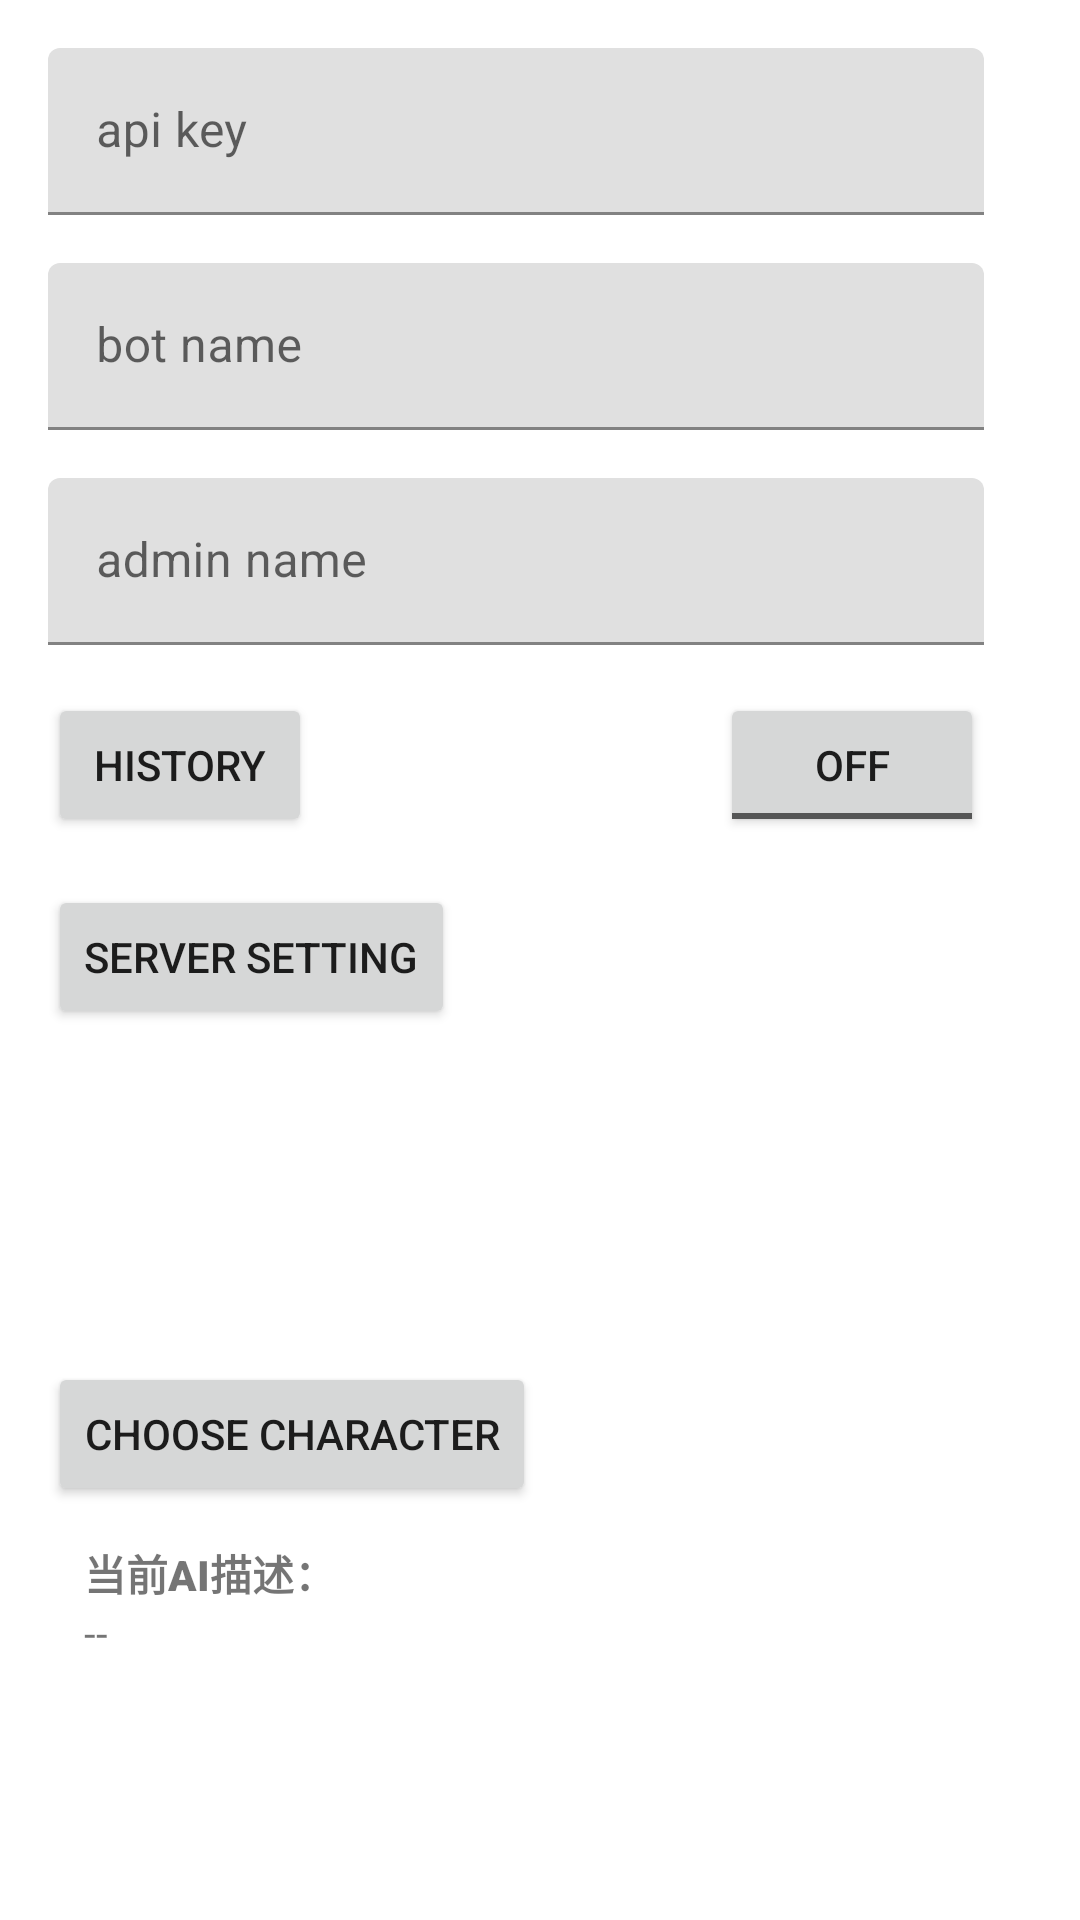

Here is an Android app screen rendered from its layout file. Give the layout XML and the strings, colors and styles it references.
<!-- AndroidManifest.xml: application theme Theme.Chtholly -->
<!-- res/layout/activity_main.xml -->
<?xml version="1.0" encoding="utf-8"?>
<androidx.constraintlayout.widget.ConstraintLayout
        xmlns:android="http://schemas.android.com/apk/res/android"
        xmlns:tools="http://schemas.android.com/tools"
        xmlns:app="http://schemas.android.com/apk/res-auto"
        android:layout_width="match_parent"
        android:layout_height="match_parent"
        tools:context=".MainActivity">
    <com.google.android.material.textfield.TextInputLayout
            android:layout_width="0dp"
            android:layout_height="wrap_content"
            app:layout_constraintTop_toTopOf="parent" app:layout_constraintStart_toStartOf="parent"
            android:layout_marginStart="16dp" android:layout_marginEnd="32dp" app:layout_constraintEnd_toEndOf="parent"
            android:layout_marginTop="16dp" android:id="@+id/textInputLayout">

        <com.google.android.material.textfield.TextInputEditText
                android:layout_width="match_parent"
                android:layout_height="wrap_content"
                android:hint="api key"/>
    </com.google.android.material.textfield.TextInputLayout>

    <com.google.android.material.textfield.TextInputLayout
            android:layout_width="0dp"
            android:layout_height="wrap_content"
            app:layout_constraintTop_toBottomOf="@+id/textInputLayout"
            app:layout_constraintStart_toStartOf="@+id/textInputLayout"
            app:layout_constraintEnd_toEndOf="@+id/textInputLayout" android:layout_marginTop="16dp"
            android:id="@+id/textInputLayout2">

        <com.google.android.material.textfield.TextInputEditText
                android:layout_width="match_parent"
                android:layout_height="wrap_content"
                android:hint="bot name"/>
    </com.google.android.material.textfield.TextInputLayout>
    <ToggleButton
            android:text="ToggleButton"
            android:layout_width="wrap_content"
            android:layout_height="wrap_content" android:id="@+id/toggleButton"
            app:layout_constraintEnd_toEndOf="@+id/textInputLayout2"
            app:layout_constraintTop_toBottomOf="@+id/textInputLayout3" android:layout_marginTop="16dp"/>
    <com.google.android.material.textfield.TextInputLayout
            android:layout_width="0dp"
            android:layout_height="wrap_content"
            android:id="@+id/textInputLayout3"
            app:layout_constraintTop_toBottomOf="@+id/textInputLayout2"
            app:layout_constraintStart_toStartOf="@+id/textInputLayout2"
            app:layout_constraintEnd_toEndOf="@+id/textInputLayout2" android:layout_marginTop="16dp">

        <com.google.android.material.textfield.TextInputEditText
                android:layout_width="match_parent"
                android:layout_height="wrap_content"
                android:hint="admin name"/>
    </com.google.android.material.textfield.TextInputLayout>
    <ScrollView
            android:layout_width="0dp"
            android:layout_height="122dp"
            app:layout_constraintStart_toStartOf="@+id/textInputLayout3"
            app:layout_constraintEnd_toEndOf="@+id/textInputLayout3"
            app:layout_constraintBottom_toBottomOf="parent" android:layout_marginBottom="16dp"
            android:id="@+id/scrollView2">
        <LinearLayout android:layout_width="match_parent"
                      android:layout_height="wrap_content"
                      android:padding="12dp"
                      android:orientation="vertical">

            <TextView
                    android:text="当前AI描述："
                    android:fontFamily="sans-serif-black"
                    android:layout_width="match_parent"
                    android:layout_height="wrap_content" android:id="@+id/textView5"/>
            <TextView
                    android:text="--"
                    android:layout_width="match_parent"
                    android:layout_height="match_parent" android:id="@+id/textView"/>
        </LinearLayout>
    </ScrollView>

    <Button
            android:id="@+id/button"
            android:layout_width="wrap_content"
            android:layout_height="wrap_content"
            android:text="choose character"
            app:layout_constraintBottom_toTopOf="@+id/scrollView2"
            app:layout_constraintStart_toStartOf="@+id/scrollView2"/>

    <Button
            android:id="@+id/button2"
            android:layout_width="wrap_content"
            android:layout_height="wrap_content"
            android:text="History"
            app:layout_constraintStart_toStartOf="@+id/textInputLayout3"
            app:layout_constraintTop_toBottomOf="@+id/textInputLayout3" android:layout_marginTop="16dp"/>
    <Button
            android:text="server setting"
            android:layout_width="wrap_content"
            android:layout_height="wrap_content" android:id="@+id/button4"
            app:layout_constraintStart_toStartOf="@+id/button2"
            app:layout_constraintTop_toBottomOf="@+id/button2" android:layout_marginTop="16dp"/>
</androidx.constraintlayout.widget.ConstraintLayout>
<!-- resources referenced by this layout -->
<resources>
  <style name="Theme.Chtholly" parent="Theme.MaterialComponents.DayNight.DarkActionBar">
          
          <item name="colorPrimary">@color/purple_500</item>
          <item name="colorPrimaryVariant">@color/purple_700</item>
          <item name="colorOnPrimary">@color/white</item>
          
          <item name="colorSecondary">@color/teal_200</item>
          <item name="colorSecondaryVariant">@color/teal_700</item>
          <item name="colorOnSecondary">@color/black</item>
          
          <item name="android:statusBarColor" tools:targetApi="l">?attr/colorPrimaryVariant</item>
          
      </style>
  <color name="purple_500">#FF6200EE</color>
  <color name="purple_700">#FF3700B3</color>
  <color name="white">#FFFFFFFF</color>
  <color name="teal_200">#FF03DAC5</color>
  <color name="teal_700">#FF018786</color>
  <color name="black">#FF000000</color>
</resources>
